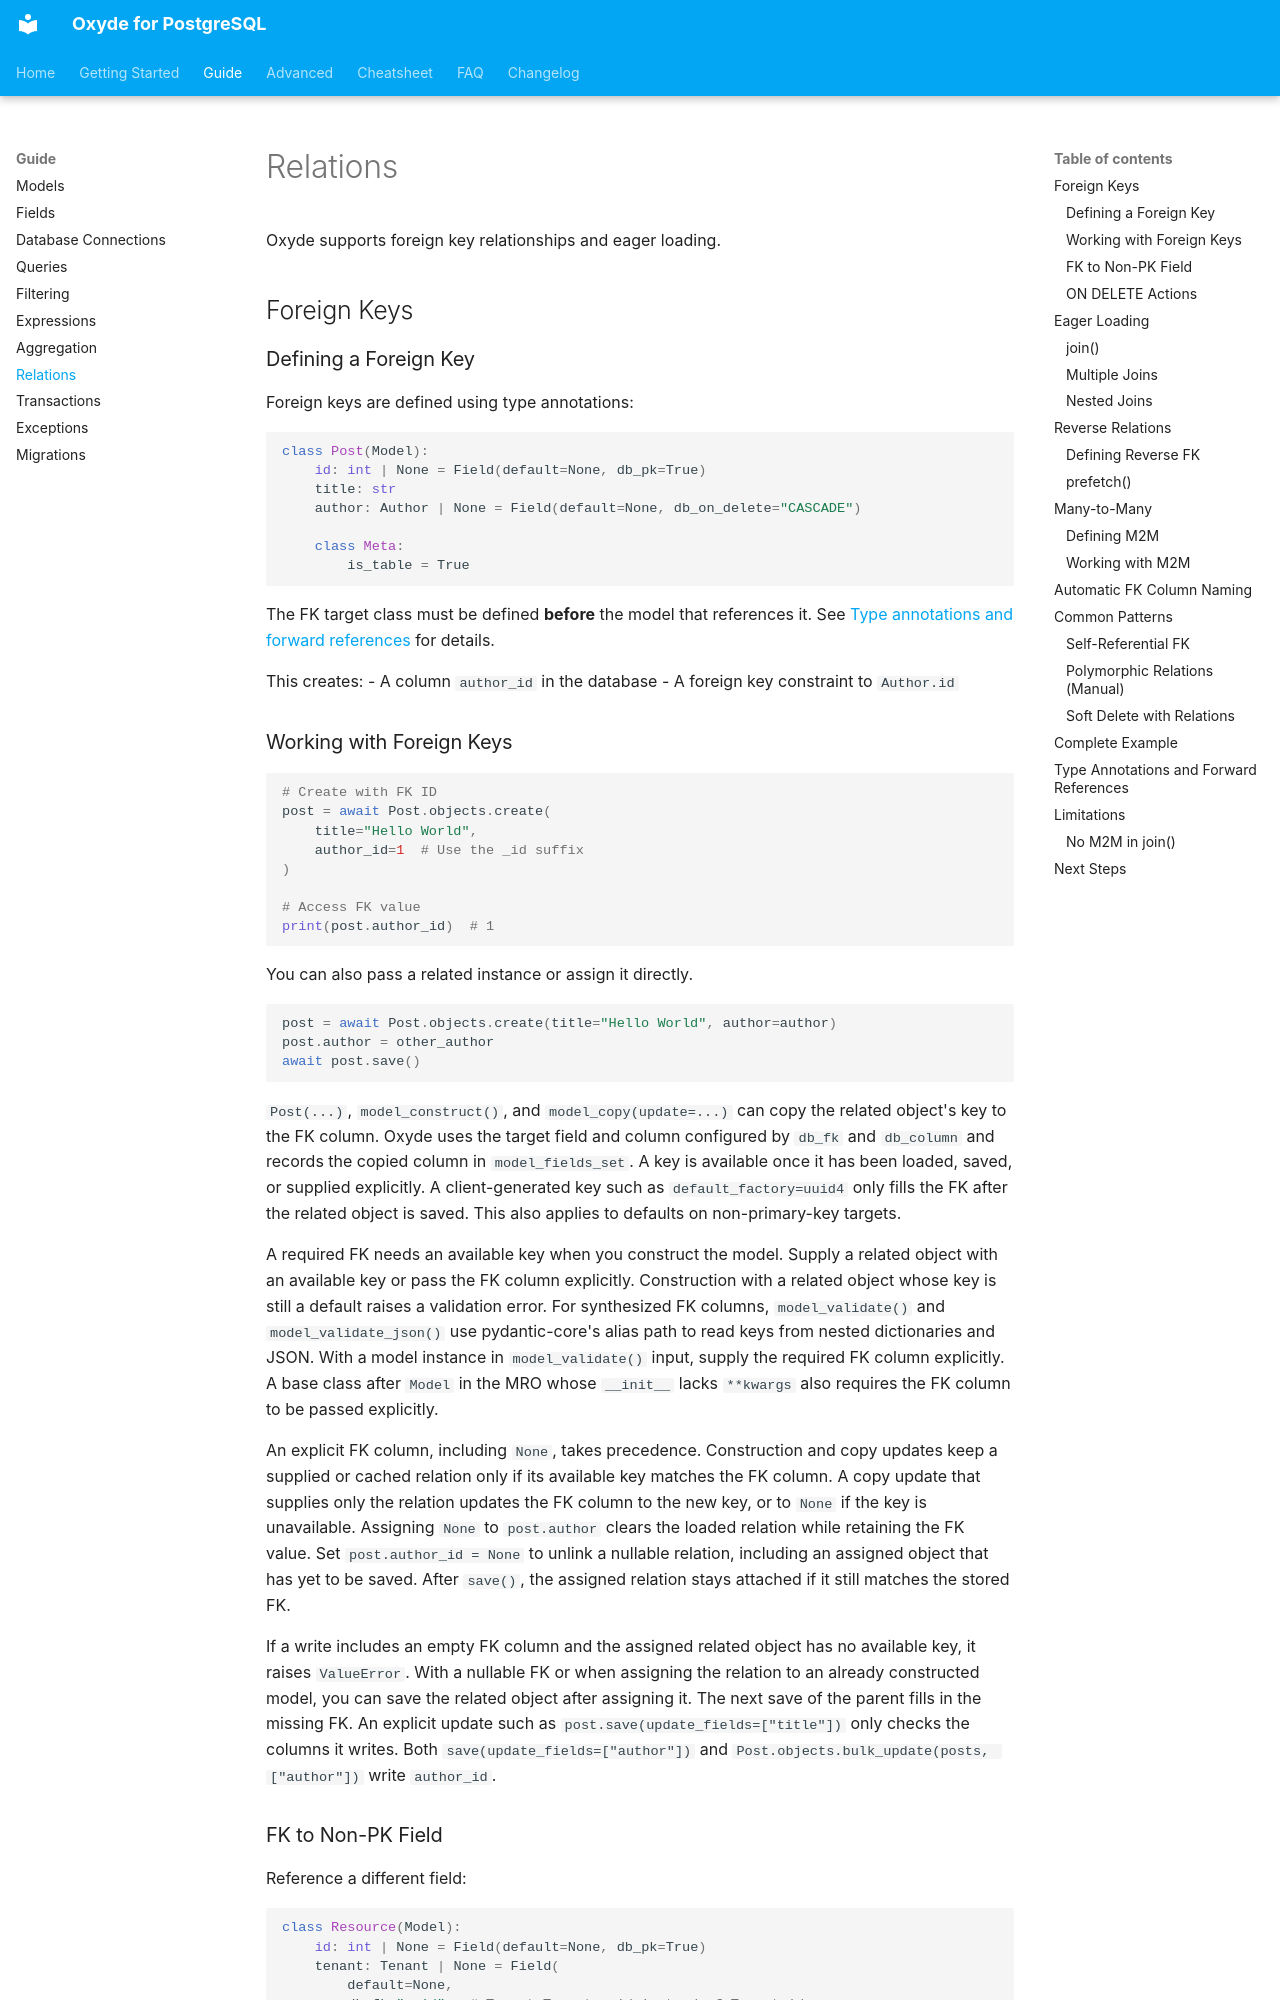

repository: ebrake/oxyde-postgres · page: guide/relations/index.html · generator: mkdocs

# Relations

Oxyde supports foreign key relationships and eager loading.

## Foreign Keys

### Defining a Foreign Key

Foreign keys are defined using type annotations:

```python
class Post(Model):
    id: int | None = Field(default=None, db_pk=True)
    title: str
    author: Author | None = Field(default=None, db_on_delete="CASCADE")

    class Meta:
        is_table = True
```

The FK target class must be defined **before** the model that references it. See [Type annotations and forward references](#type-annotations-and-forward-references) for details.

This creates:
- A column `author_id` in the database
- A foreign key constraint to `Author.id`
